Run: headless pygame with SDL's dummy video driver; simulated clock (each Clock.tick advances the game by its frame time, no real sleeping); random seed 0; keys injected as events and as key.get_pressed() state; no mouse input.
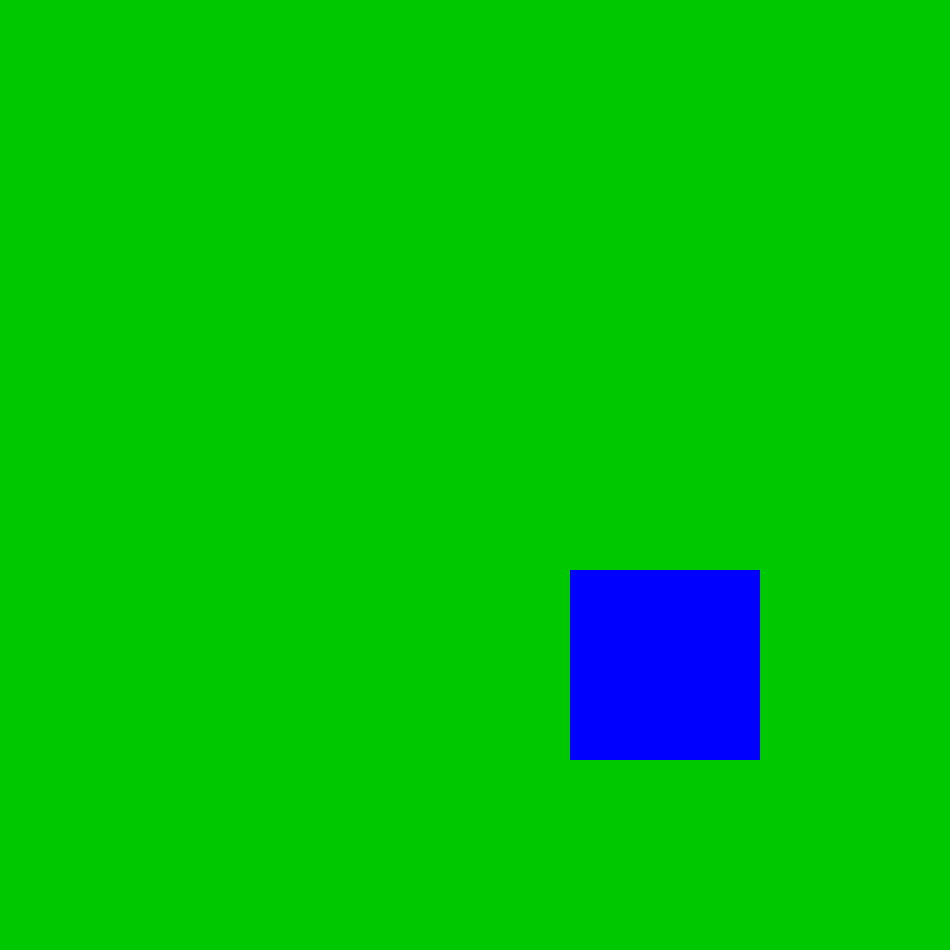
Frame 1 of 4 · flips 1–60 · no input
Frame 2 of 4 · flips 61–180 · tapped SPACE, RETURN · held RIGHT (→), D · screen unchanged from frame 1, image omitted
Frame 3 of 4 · flips 181–300 · held DOWN (↓), S · screen unchanged from frame 2, image omitted
Frame 4 of 4 · flips 301–420 · held LEFT (←), A, UP (↑), W · screen unchanged from frame 3, image omitted

The pygame program that drew these frames:

import random
import time
import pygame


class Server:
    def __init__(self):
        # константы
        self.color_cyan = (200, 200, 255)
        self.color_blue = (0, 0, 255)
        self.color_lime = (0, 200, 0)
        # окно
        win_width = 950  # сделать от среды
        win_height = 950
        self.window = pygame.display.set_mode((win_width, win_height))
        pygame.display.set_caption('Evolution')
        self.delay = 1
        self.running = True
        # среда
        self.env_width = 5
        self.env_height = 5
        self.environment = [['' for _ in range(self.env_width)] for _ in range(self.env_height)]  # environment[y][x]
        self.free_cells = dict()
        for i in range(self.env_height):
            self.free_cells[i] = set()
            for j in range(self.env_width):
                self.free_cells[i].add(j)
        self.cell_size = win_width // self.env_width
        # очередь обработки
        self.processing_queue = ['server']
        self.processing_index = 0
        # объекты
        self.objects = Objects()
        self.generate_organism()

    def run(self):
        while self.running:
            t = time.time()
            self.process_player_events()
            self.process_game_events()
            self.draw()
            tc = time.time()
            if tc - t < self.delay:
                time.sleep(self.delay - (tc - t))
        pygame.quit()

    def process_player_events(self):
        for event in pygame.event.get():
            if event.type == pygame.QUIT:
                self.running = False
            elif event.type == pygame.KEYDOWN:
                if event.key == pygame.K_ESCAPE:
                    self.running = False

    def process_game_events(self):
        self.tweak_index()
        if self.processing_queue[self.processing_index] == 'server':
            for _ in range(1):
                if len(self.free_cells.keys()) > 0:
                    self.generate_food()
        else:
            organism_key = self.processing_queue[self.processing_index]
            organism = self.objects.organisms[organism_key]
            cell_key = self.get_adjacent_cell(organism)
            self.organism_do_something(organism_key, cell_key)
            organism.energy -= 1
            print(organism.energy)
            if organism.energy <= 0:
                self.kill_organism(organism_key)

    def tweak_index(self):
        self.processing_index += 1
        if self.processing_index >= len(self.processing_queue):
            self.processing_index = 0
        while self.processing_queue[self.processing_index] != 'server' and \
                self.processing_queue[self.processing_index] not in self.objects.organisms.keys():
            self.processing_queue.pop(self.processing_index)
            if self.processing_index >= len(self.processing_queue):
                self.processing_index = 0

    def generate_organism(self, y=-1, x=-1):
        if len(self.free_cells.keys()) == 0:
            print('Error: no free organisms')
        if y == -1:
            y = random.choice(list(self.free_cells.keys()))
        if x == -1:
            x = random.choice(list(self.free_cells[y]))
        key = generate_key(self.objects.organisms.keys())
        self.objects.organisms[key] = Organism(y, x)
        self.environment[y][x] = key
        self.free_cells[y].remove(x)
        if len(self.free_cells[y]) == 0:
            del self.free_cells[y]
        self.processing_queue.append(key)

    def get_adjacent_cell(self, organism):
        if organism.direction == 'u':
            if organism.y > 0:
                return self.environment[organism.y - 1][organism.x]
            else:
                return 'border'
        elif organism.direction == 'd':
            if organism.y < self.env_height - 1:
                return self.environment[organism.y + 1][organism.x]
            else:
                return 'border'
        elif organism.direction == 'l':
            if organism.x > 0:
                return self.environment[organism.y][organism.x - 1]
            else:
                return 'border'
        else:
            if organism.x < self.env_width - 1:
                return self.environment[organism.y][organism.x + 1]
            else:
                return 'border'

    def organism_do_something(self, organism_key, cell_key):
        organism = self.objects.organisms[organism_key]
        if cell_key in self.objects.food.keys():
            self.organism_eat(organism_key, cell_key)
        elif cell_key != '':
            if organism.energy > organism.fin_energy_consumption + 1:
                self.organism_rotate(organism_key)
        else:
            if find_out_event_happened(organism.rotate_chance):
                if organism.energy > organism.fin_energy_consumption + 1:
                    self.organism_rotate(organism_key)

    def organism_rotate(self, organism_key):
        organism = self.objects.organisms[organism_key]
        r_i = Organism.directions.index(organism.direction)
        if r_i == len(Organism.directions) - 1:
            organism.direction = Organism.directions[0]
        else:
            organism.direction = Organism.directions[r_i + 1]
        organism.energy -= 1
        print('rotate: ', organism.direction)

    def organism_eat(self, organism_key, food_key):
        organism = self.objects.organisms[organism_key]
        food = self.objects.food[food_key]
        if food.energy <= organism.mouth_power:
            organism.energy += food.energy - organism.mouth_energy_consumption
            self.take_away_food(food_key)
        else:
            organism.energy += organism.mouth_power - organism.mouth_energy_consumption
            food.energy -= organism.mouth_power
        print('eat')

    def kill_organism(self, organism_key):
        organism = self.objects.organisms[organism_key]
        self.environment[organism.y][organism.x] = ''
        if organism.y not in self.free_cells.keys():
            self.free_cells[organism.y] = set()
        self.free_cells[organism.y].add(organism.x)
        del self.objects.organisms[organism_key]
        self.generate_food(organism.y, organism.x, 1)

    def generate_food(self, y=-1, x=-1, energy=18):
        if len(self.free_cells.keys()) == 0:
            print('Error: no free organisms')
        if y == -1:
            y = random.choice(list(self.free_cells.keys()))
        if x == -1:
            x = random.choice(list(self.free_cells[y]))
        key = generate_key(self.objects.food.keys())
        self.objects.food[key] = Food(y, x, energy)
        self.environment[y][x] = key
        self.free_cells[y].remove(x)
        if len(self.free_cells[y]) == 0:
            del self.free_cells[y]

    def take_away_food(self, food_key):
        food = self.objects.food[food_key]
        self.environment[food.y][food.x] = ''
        if food.y not in self.free_cells.keys():
            self.free_cells[food.y] = set()
        self.free_cells[food.y].add(food.x)
        del self.objects.food[food_key]

    def draw(self):
        self.window.fill(self.color_cyan)
        for y in range(len(self.environment)):
            line = self.environment[y]
            for x in range(len(line)):
                obj = line[x]
                if obj in self.objects.organisms.keys():
                    pygame.draw.rect(self.window, self.color_blue, (x * self.cell_size,
                                                                    y * self.cell_size,
                                                                    self.cell_size,
                                                                    self.cell_size), 0)
                elif obj in self.objects.food.keys():
                    pygame.draw.rect(self.window, self.color_lime, (x * self.cell_size,
                                                                    y * self.cell_size,
                                                                    self.cell_size,
                                                                    self.cell_size), 0)
        pygame.display.flip()


class Objects:
    def __init__(self):
        self.organisms = dict()
        self.food = dict()


class Organism:
    directions = ['u', 'r', 'd', 'l']

    def __init__(self, y, x):
        self.y = y
        self.x = x
        self.energy = 15
        self.direction = 'u'
        self.mouth_power = 6
        self.mouth_energy_consumption = 1
        self.fin_direction = "clockwise"
        self.fin_energy_consumption = 1
        self.rotate_chance = 0.25


class Food:
    def __init__(self, y, x, energy):
        self.y = y
        self.x = x
        self.energy = energy


def generate_key(values):
    key = str(random.randint(0, 999999999))
    while key in values:
        key = str(random.randint(0, 999999999))
    return key


def find_out_event_happened(chance):
    result = random.randint(0, 100) / 100
    if result <= chance:
        return True
    else:
        return False


if __name__ == "__main__":
    server = Server()
    server.run()
